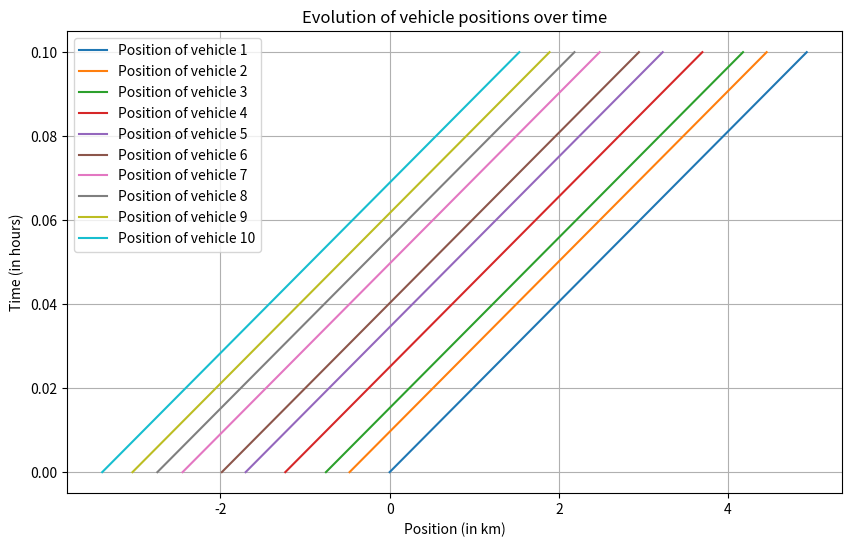
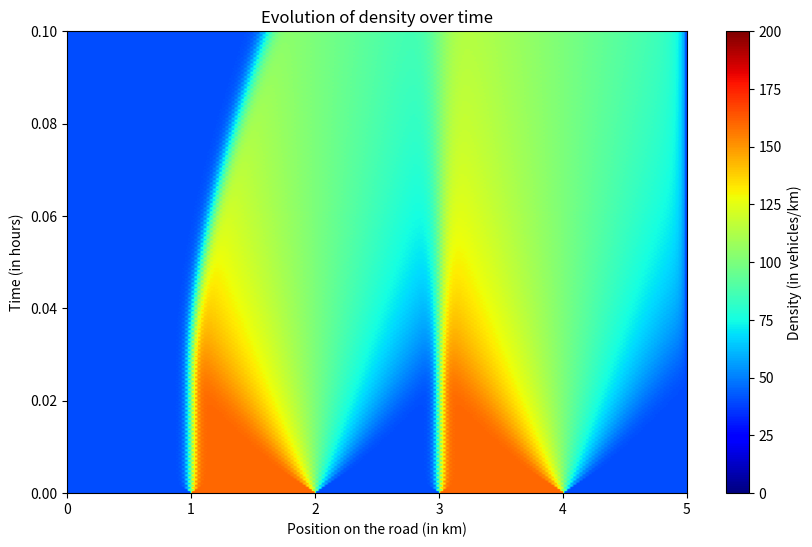

These figures' Python source, in order:
import matplotlib.pyplot as plt
import numpy as np
import random

#######################################################################
#                       Discrete Modelisation               
#######################################################################

'''
- T is a time in hour 
- v_max is a velocity in km/h 
- l is a length in km
- rho_max is a density in vehicle/km
'''
T = 0.1 # 6 minutes 
v_max = 50 
l = 0.005 # 5 meters
rho_max = 1 / l

def compute_speed(v_max, rho_max, rho, debug=False):
    '''
    Compute vehicle speed
    '''
    speed = v_max * (1 - rho / rho_max)
    clamped_speed = max(0, min(speed, v_max))
    
    if debug:
        print(f"  [DEBUG] Formule de Greenshields : vitesse = {v_max} * (1 - {rho:.2f} / {rho_max:.2f})")
        print(f"  [DEBUG] Résultat brut : {speed:.2f} km/h | Résultat borné : {clamped_speed:.2f} km/h")
        
    return clamped_speed

def discrete_model(N, time_actualisation):
    print(f"\n[DEBUG] === DÉMARRAGE DU MODÈLE DISCRET ===")
    time_steps = int(T / time_actualisation)
    print(f"[DEBUG] Temps total T={T}h. Pas de temps temporel (dt)={time_actualisation:.4f}h. Nombre d'itérations={time_steps}")
    
    t_tab = np.linspace(0, T, time_steps)
    x_tab = np.zeros((N, time_steps))
    v_tab = np.zeros((N, time_steps))

    # Initialisation des positions
    for i in range(N):
        if i == 0:
            x_tab[i][0] = 0
            print(f"[DEBUG] Position initiale Voiture {i} (Leader) : {x_tab[i][0]} km")
        else:
            espacement = random.uniform(50 * l, 100 * l)
            x_tab[i][0] = x_tab[i - 1][0] - espacement
            if i < 3: # On affiche juste les 3 premières pour comprendre
                print(f"[DEBUG] Position initiale Voiture {i} : placée à {espacement:.4f} km derrière la Voiture {i-1} -> {x_tab[i][0]:.4f} km")
    
    # Initialisation des vitesses
    for i in range(N):
        if i == N - 1:
            v_tab[i][0] = v_max
        else:
            distance = x_tab[i + 1][0] - x_tab[i][0]
            density = 1 / distance
            if i == 0:
                print(f"\n[DEBUG] Calcul de la vitesse initiale pour la Voiture 0 :")
                print(f"  [DEBUG] Distance avec la voiture devant : {distance:.4f} km -> Densité locale : {density:.2f} veh/km")
                v_tab[i][0] = compute_speed(v_max, rho_max, density, debug=True)
            else:
                v_tab[i][0] = compute_speed(v_max, rho_max, density)

    # Boucle d'évolution temporelle
    t = 1
    print(f"\n[DEBUG] --- Début de la simulation temporelle (boucle while) ---")
    while t < time_steps :
        for i in range(N):
            # Formule d'Euler explicite : x(t) = x(t-1) + v(t-1) * dt
            x_tab[i][t] = x_tab[i][t-1] + v_tab[i][t-1] * time_actualisation
            
            if t == 1 and i == 0: # Debug uniquement pour t=1 et voiture 0
                print(f"[DEBUG] t={t} | Voiture 0 avance : Nouvelle position = {x_tab[i][t-1]:.4f} + ({v_tab[i][t-1]:.2f} * {time_actualisation:.4f}) = {x_tab[i][t]:.4f} km")
        
        for i in range(N):
            if i == N - 1:  
                v_tab[i][t] = v_max
            else:
                distance = x_tab[i + 1][t] - x_tab[i][t]
                v_tab[i][t] = compute_speed(v_max, rho_max, 1 / distance)
        t += 1
    print(f"[DEBUG] Fin du calcul discret. Génération du graphique...\n")

    plt.figure(figsize=(10,6))
    for i in range(N):
        plt.plot(x_tab[i], t_tab, label = f'Position of vehicle {i+1}')
    plt.title('Evolution of vehicle positions over time')
    plt.xlabel('Position (in km)')
    plt.ylabel('Time (in hours)')
    plt.grid(True)
    plt.legend()
    plt.show()


#######################################################################
#                       Continuous Modelisation               
#######################################################################

L = 5
nx = 200
dx = L / nx
dt = 0.9 * dx / v_max
nt = int(T / dt)

def compute_rho_Greenshields(rho):
    return rho * compute_speed(v_max, rho_max, rho)

x_tab = np.linspace(0, L, nx)
rho = np.ones(nx) * (0.2 * rho_max)
rho[(x_tab >= 1) & (x_tab <= 2)] = 0.8 * rho_max
rho[(x_tab >= 3) & (x_tab <= 4)] = 0.8 * rho_max

def continuous_model(rho = rho):
    print(f"\n[DEBUG] === DÉMARRAGE DU MODÈLE CONTINU ===")
    print(f"[DEBUG] Longueur (L)={L}km, Nombres de cellules spatiales (nx)={nx} -> Pas spatial (dx)={dx:.4f} km")
    
    # Vérification de la condition CFL
    cfl_limit = dx / v_max
    print(f"[DEBUG] Vérification CFL : dt ({dt:.6f}h) doit être <= dx/v_max ({cfl_limit:.6f}h). Condition respectée : {dt <= cfl_limit}")
    
    rho_tab = np.zeros((nt, nx))
    rho_tab[0, :] = rho

    for ts in range(1, nt):
        rho_steps = np.zeros(nx)

        # Conditions aux limites
        rho_steps[0] = rho[0]
        rho_steps[-1] = rho[-1]

        for xs in range(1, nx - 1):
            # Schéma de discrétisation de type Lax-Friedrichs
            flux_avant = compute_rho_Greenshields(rho[xs - 1])
            flux_apres = compute_rho_Greenshields(rho[xs + 1])
            
            rho_steps[xs] = 0.5 * (rho[xs + 1] + rho[xs - 1]) - dt / (2 * dx) * (flux_apres - flux_avant)
            
            # Debug au milieu de la route lors de la première itération temporelle
            if ts == 1 and xs == int(nx/2):
                print(f"\n[DEBUG] --- Itération ts=1 | Cellule spatiale xs={xs} (milieu de la route) ---")
                print(f"  [DEBUG] Densité(xs-1)={rho[xs-1]:.2f} | Densité(xs+1)={rho[xs+1]:.2f}")
                print(f"  [DEBUG] Flux entrant(xs-1)={flux_avant:.2f} | Flux sortant(xs+1)={flux_apres:.2f}")
                print(f"  [DEBUG] Calcul de la nouvelle densité locale :")
                print(f"  [DEBUG] 0.5 * ({rho[xs+1]:.2f} + {rho[xs-1]:.2f}) - {dt:.6f}/(2*{dx:.4f}) * ({flux_apres:.2f} - {flux_avant:.2f}) = {rho_steps[xs]:.2f}")

        rho = rho_steps.copy()
        rho_tab[ts, :] = rho
        
    print(f"\n[DEBUG] Fin du calcul continu. Génération de la Heatmap...\n")
    plt.figure(figsize=(10, 6))
    plt.imshow(rho_tab, aspect='auto', origin='lower', extent=[0, L, 0, T], cmap='jet', vmin=0, vmax=rho_max)
    plt.colorbar(label='Density (in vehicles/km)')
    plt.title('Evolution of density over time')
    plt.xlabel('Position on the road (in km)')
    plt.ylabel('Time (in hours)')
    plt.show()

if __name__ == '__main__':
    discrete_model(N = 10, time_actualisation = 5 / 3600)
    continuous_model()
